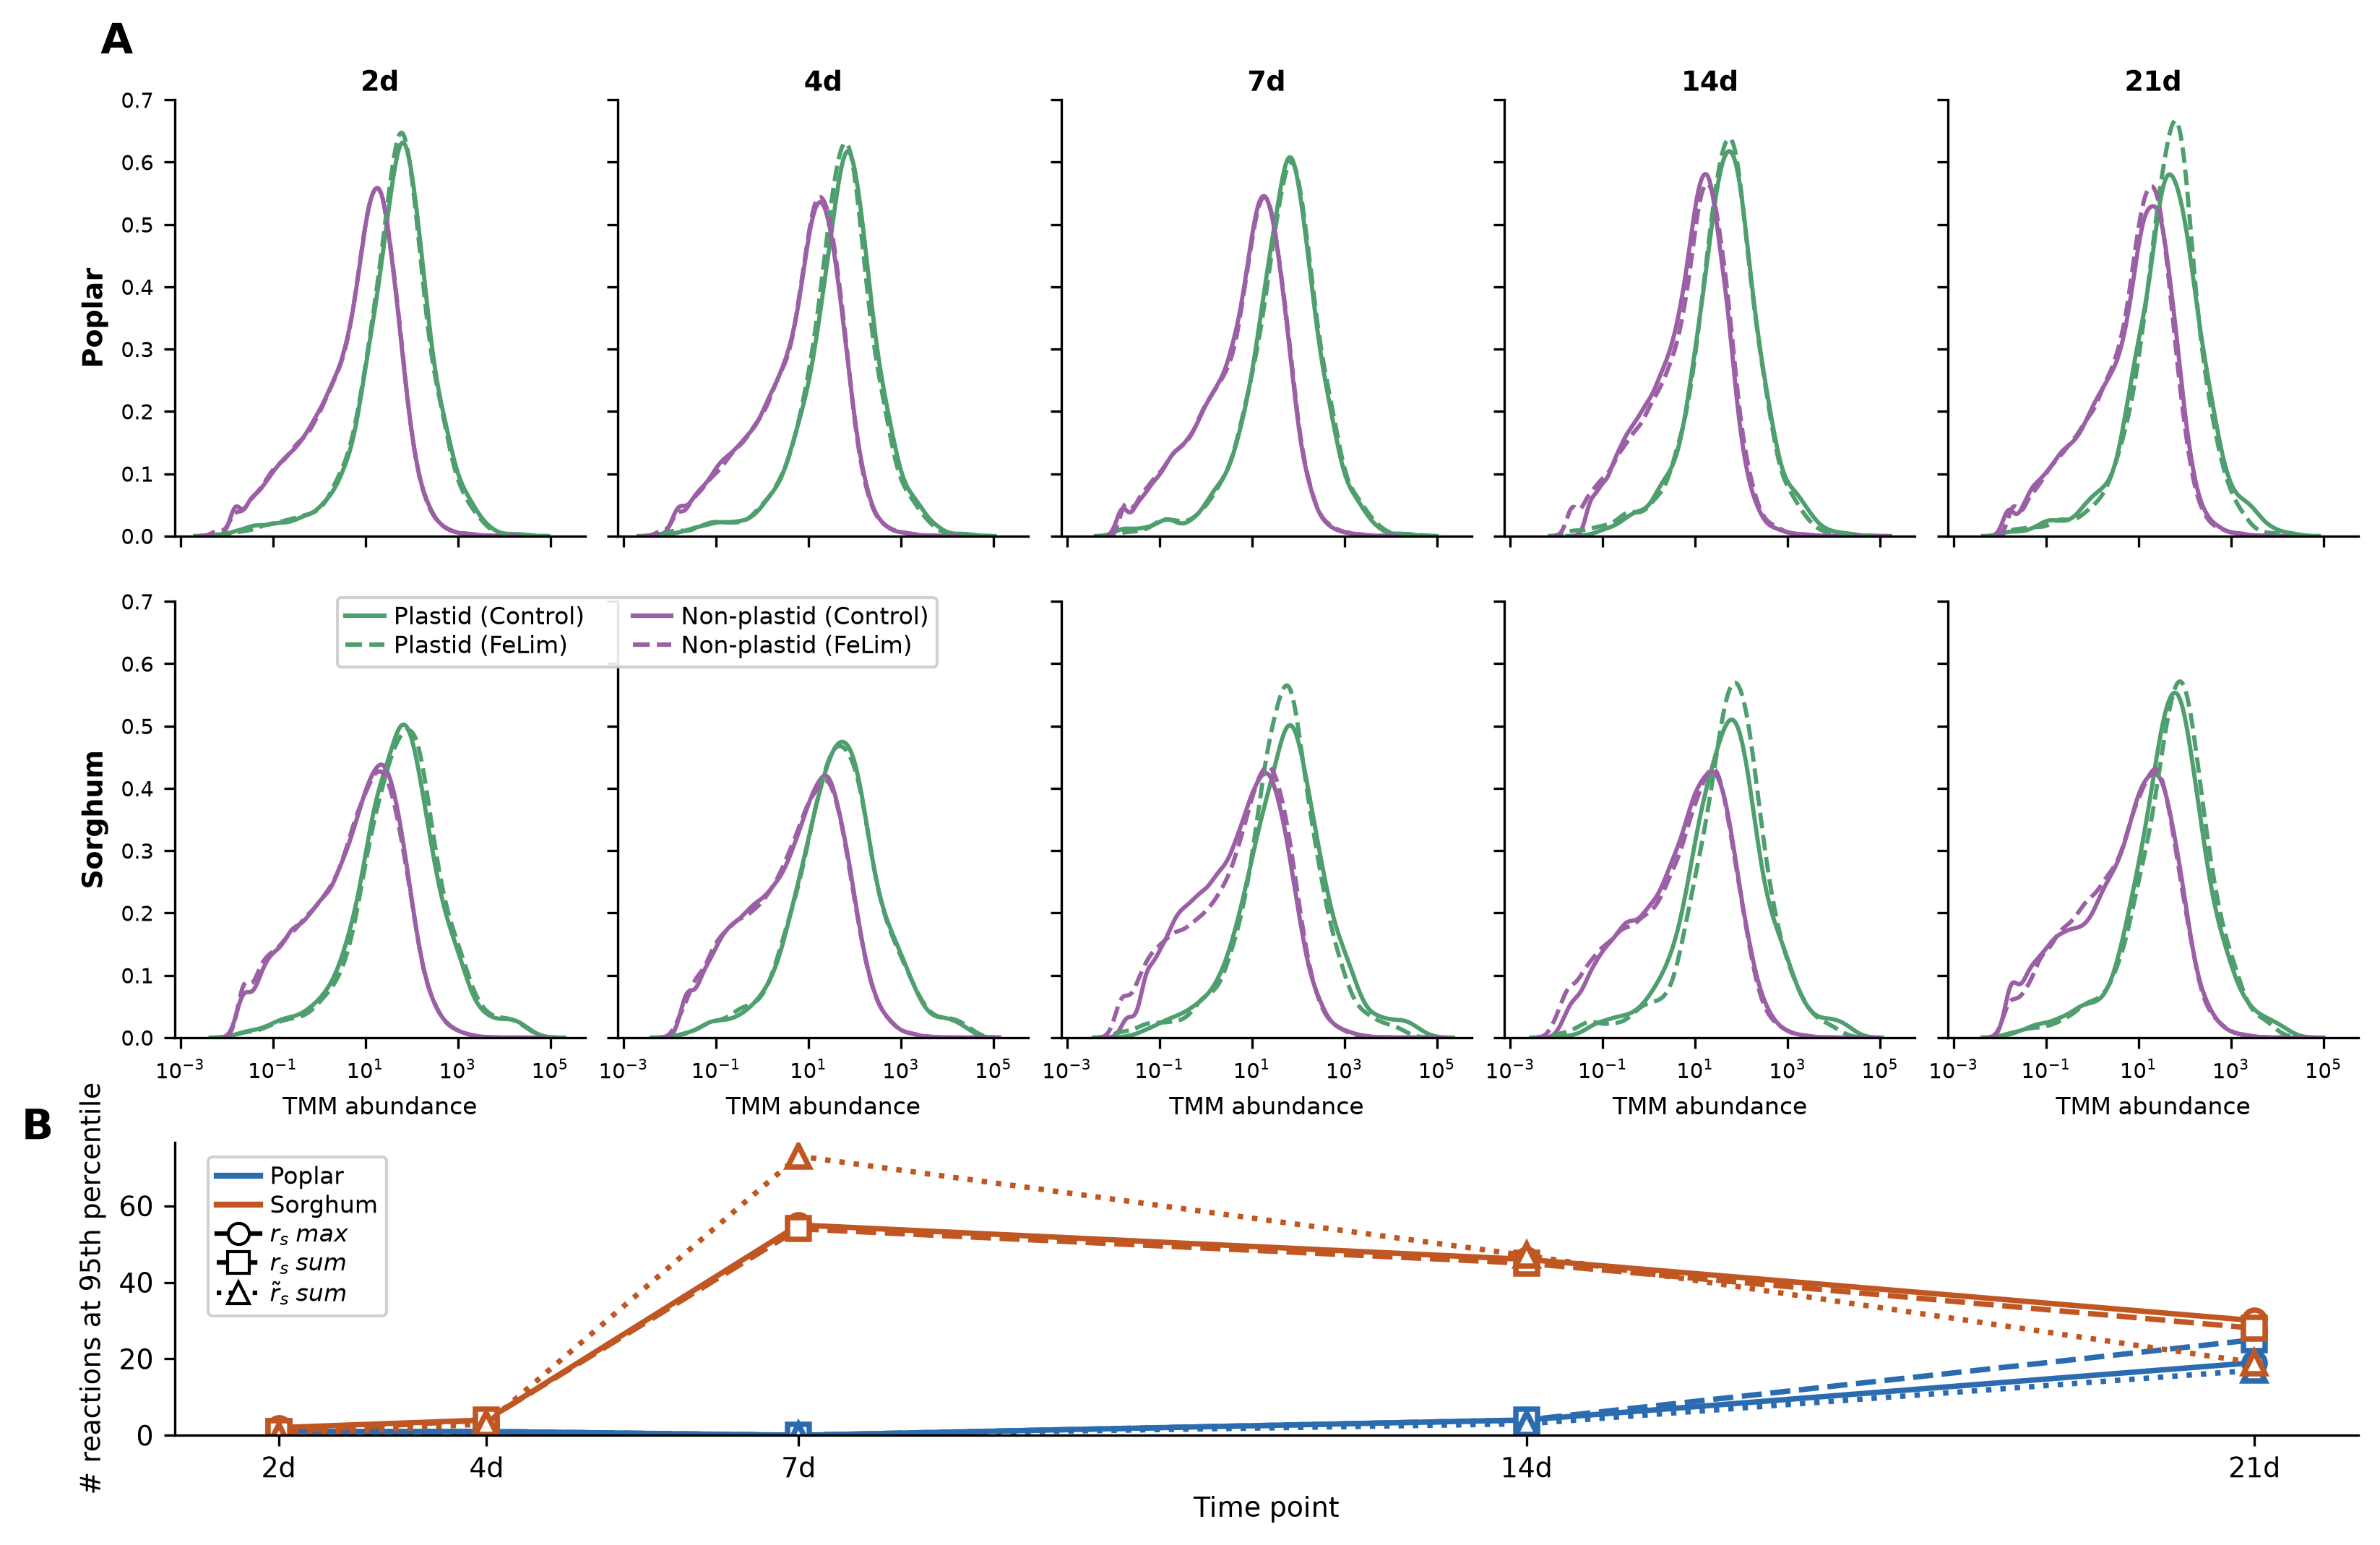

Python code for this plot:
"""
Figure 3: plastid proteome distributions paired with the method comparison.

  Panel A  –  per-day KDE density grid (species x days), plastid vs
              non-plastid genes, Control solid / FeLim dashed
  Panel B  –  reaction-score method comparison line plot: # scored reactions
              in the 95th percentile of |I-dist| over time,
              blue = Poplar / orange = Sorghum

Imports data-loading functions directly from the two source scripts so all
logic stays in one place and this script stays thin.

Data sources
------------
projects/qpsi-plastidial/integration_results/{Species}_reaction_score*.tsv
projects/qpsi-plastidial/rnaseq-data/{Species}_raw_genes_tmm_mean.tsv[.xz]
data/plastid_proteome/compiled_arabidopsis_plastid_genes.txt
a directory of plastidial reconstruction JSONs (--models-dir)

Outputs
-------
fig_proteome.png (override with --output).

Run: micromamba run -n bf-runtime python figures/fig_proteome.py

Every default now resolves against this repository, so no arguments are needed
to reproduce the published figure.
"""
import warnings
warnings.simplefilter(action='ignore', category=Warning)

import os
import sys
import argparse
import pandas as pa
import matplotlib
matplotlib.use('Agg')
import matplotlib.pyplot as plt
import matplotlib.gridspec as gridspec
from matplotlib.lines import Line2D
import seaborn as sns

from pathlib import Path
project_root = str(Path(__file__).resolve().parent.parent) + '/'
sys.path.append(project_root)
sys.path.append(str(Path(__file__).resolve().parent))

from plotAbundanceDistributions import (
    load_classified_tmm, PLASTID_COLOR, NON_PLASTID_COLOR,
)
from plotCombinedMethodComparison import (
    compute_top_reaction_counts, SPECIES_COLOR, METHOD_STYLE, DAY_NUMERIC,
)

FONT       = "Helvetica Neue, Helvetica, Arial, sans-serif"
DAY_ORDER  = ('2d', '4d', '7d', '14d', '21d')
LS_MAP     = {'solid': '-', 'dash': '--', 'dot': ':'}
MARKER_MAP = {'circle': 'o', 'square': 's', 'triangle-up': '^'}
methods = ['max', 'sum']#, 'relative']


# ── Panel A helpers ──────────────────────────────────────────────────────────

def _draw_density_grid(axes_grid, species_data, species_list, day_order):
    days = list(day_order)
    n_rows = len(species_list)

    for row_idx, species_name in enumerate(species_list):
        df = species_data[species_name]
        for col_idx, day in enumerate(days):
            ax = axes_grid[row_idx][col_idx]
            day_df = df[df['time_stamp'] == day]

            for treatment, ls in [('Control', '-'), ('FeLim', '--')]:
                trmt_df = day_df[day_df['treatment'] == treatment]
                if trmt_df.empty:
                    continue
                plastid_df    = trmt_df[trmt_df['is_plastid']]
                nonplastid_df = trmt_df[~trmt_df['is_plastid']]
                if len(plastid_df) > 5:
                    sns.kdeplot(data=plastid_df, x='value', log_scale=True,
                                color=PLASTID_COLOR, linestyle=ls,
                                linewidth=1.4, ax=ax)
                if len(nonplastid_df) > 5:
                    sns.kdeplot(data=nonplastid_df, x='value', log_scale=True,
                                color=NON_PLASTID_COLOR, linestyle=ls,
                                linewidth=1.4, ax=ax)

            ax.set_facecolor('white')
            ax.tick_params(labelsize=7)

            # Column titles (days) — top row only
            if row_idx == 0:
                ax.set_title(day, fontsize=9, fontweight='bold', pad=3)

            # Row labels (species) — leftmost column only
            if col_idx == 0:
                ax.set_ylabel(species_name, fontsize=9, fontweight='bold', labelpad=4)
            else:
                ax.set_ylabel('')

            # x-axis label — bottom row only
            if row_idx == n_rows - 1:
                ax.set_xlabel('TMM abundance', fontsize=8)
            else:
                ax.set_xlabel('')

            # Suppress inner tick labels (shared axes handle range; hide clutter)
            if col_idx != 0:
                ax.tick_params(labelleft=False)
            if row_idx != n_rows - 1:
                ax.tick_params(labelbottom=False)

            ax.set_ylim(0, 0.7)
            ax.spines['top'].set_visible(False)
            ax.spines['right'].set_visible(False)


def _density_legend(fig, bbox):
    """Return a figure-level legend for the density panel."""
    handles = [
        Line2D([0], [0], color=PLASTID_COLOR,    lw=1.5, ls='-',  label='Plastid (Control)'),
        Line2D([0], [0], color=PLASTID_COLOR,    lw=1.5, ls='--', label='Plastid (FeLim)'),
        Line2D([0], [0], color=NON_PLASTID_COLOR, lw=1.5, ls='-',  label='Non-plastid (Control)'),
        Line2D([0], [0], color=NON_PLASTID_COLOR, lw=1.5, ls='--', label='Non-plastid (FeLim)'),
    ]
    return fig.legend(handles=handles, loc='upper right', bbox_to_anchor=bbox,
                      fontsize=8, frameon=True, framealpha=0.9,
                      labelspacing=0.2, handletextpad=0.4,
                      handlelength=1.6, borderpad=0.35, ncol=2)


# ── Panel B helpers ──────────────────────────────────────────────────────────

def _draw_line_panel(ax, method_counts, species_list, day_order):
    days     = list(day_order)
    x_ticks  = [DAY_NUMERIC[d] for d in days if d in DAY_NUMERIC]

    for species_name in species_list:
        color = SPECIES_COLOR[species_name]
        for method in methods:
            m          = METHOD_STYLE[method]
            counts_df  = method_counts[method].get(species_name, pa.DataFrame())
            if counts_df.empty:
                continue
            x = counts_df['day'].map(DAY_NUMERIC).values
            y = counts_df['counts'].values
            ax.plot(x, y,
                    color=color,
                    linestyle=LS_MAP[m['dash']],
                    linewidth=1.8,
                    marker=MARKER_MAP[m['symbol']],
                    markersize=7,
                    markerfacecolor='white',
                    markeredgecolor=color,
                    markeredgewidth=1.8)

    ax.set_xticks(x_ticks)
    ax.set_xticklabels(days, fontsize=9)
    ax.tick_params(axis='y', labelsize=9)
    ax.set_xlim(x_ticks[0] - 1, x_ticks[-1] + 1)
    ax.set_ylim(bottom=0)
    ax.set_ylabel('# reactions at 95th percentile', fontsize=9)
    ax.set_xlabel('Time point', fontsize=9)
    ax.set_axisbelow(True)
    ax.set_facecolor('white')
    ax.spines['top'].set_visible(False)
    ax.spines['right'].set_visible(False)


def _line_legend(ax, species_list):
    handles = []
    # Species — colored solid lines
    for sp in species_list:
        handles.append(Line2D([0], [0], color=SPECIES_COLOR[sp],
                               lw=2, label=sp))
    # Methods — black lines with marker + style
    for method in methods:
        m = METHOD_STYLE[method]
        handles.append(Line2D(
            [0], [0], color='black',
            lw=1.5, linestyle=LS_MAP[m['dash']],
            marker=MARKER_MAP[m['symbol']],
            markerfacecolor='white', markeredgecolor='black',
            markersize=7, label=m['label'],
        ))
    # Tucked against the y-axis so the legend fills the gap between it and the
    # 7d peak. The x-limits run day 1 to day 22, so 7d sits at (7 - 1) / 21 =
    # 0.286 of the axis; the legend is ~0.19 wide, so anchoring its left edge
    # at 0.01 puts its centre near 0.105 and its right edge clear of the peak.
    ax.legend(handles=handles, fontsize=8, loc='upper left',
              frameon=True, framealpha=0.9,
              labelspacing=0.2, handletextpad=0.4,
              handlelength=1.8, borderpad=0.35,
              bbox_to_anchor=(0.01, 0.99))


# ── Main assembly ─────────────────────────────────────────────────────────────

def build_combined_figure(
    data_dir, tmm_dir, orthologs_dir, plastid_gene_file,
    species_list=('Poplar', 'Sorghum'),
    treatment='FeLim', control_id='Control', tissue='Leaf',
    day_order=DAY_ORDER, exclude_days=('0h', '1h'),
    output_path='fig_proteome.png',
    models_dir=None, ignore_organellar_roles=None,
):
    # ── Load data ─────────────────────────────────────────────────────────
    print("Loading abundance data for panel A …")
    species_data = {}
    for sp in species_list:
        species_data[sp] = load_classified_tmm(
            sp, tmm_dir, orthologs_dir, plastid_gene_file,
            tissue=tissue, treatments=(treatment, control_id),
            exclude_days=exclude_days,
        )

    print("Computing reaction-score counts for panel B …")
    method_counts = {}
    for method in methods:
        method_counts[method] = compute_top_reaction_counts(
            data_dir, list(species_list), method, tissue, treatment, control_id,
            list(exclude_days), list(day_order),
            models_dir=models_dir, tmm_dir=tmm_dir,
            ignore_organellar_roles=ignore_organellar_roles,
        )

    # ── Build figure ──────────────────────────────────────────────────────
    plt.rcParams['font.family'] = 'sans-serif'
    plt.rcParams['font.sans-serif'] = ['Helvetica Neue', 'Helvetica', 'Arial']

    n_days    = len(day_order)
    n_species = len(species_list)

    fig = plt.figure(figsize=(13, 8), facecolor='white')

    # Outer grid: Panel A (top, taller) and Panel B (bottom)
    outer = gridspec.GridSpec(
        2, 1, figure=fig,
        height_ratios=[n_species * 1.6, 1],
        hspace=0.17,
    )

    # Panel A — density subgrid
    inner_top = outer[0].subgridspec(n_species, n_days, hspace=0.15, wspace=0.08)
    axes_top  = [[fig.add_subplot(inner_top[r, c]) for c in range(n_days)]
                  for r in range(n_species)]

    # Share x and y across ALL density panels
    ax_ref = axes_top[0][0]
    for r in range(n_species):
        for c in range(n_days):
            if not (r == 0 and c == 0):
                axes_top[r][c].sharex(ax_ref)
                axes_top[r][c].sharey(ax_ref)

    _draw_density_grid(axes_top, species_data, list(species_list), day_order)
    _density_legend(fig, bbox=(0.4, 0.6))

    # Panel B — line plot
    ax_line = fig.add_subplot(outer[1])
    _draw_line_panel(ax_line, method_counts, list(species_list), day_order)
    _line_legend(ax_line, list(species_list))

    # Panel labels
    axes_top[0][0].text(-0.18, 1.18, 'A', transform=axes_top[0][0].transAxes,
                         fontsize=14, fontweight='bold', va='top')
    ax_line.text(-0.07, 1.12, 'B', transform=ax_line.transAxes,
                  fontsize=14, fontweight='bold', va='top')

    # ── Save ──────────────────────────────────────────────────────────────
    fmt = os.path.splitext(output_path)[1].lstrip('.').lower() or 'pdf'
    fig.savefig(output_path, dpi=300, facecolor='white',
                bbox_inches='tight', format=fmt)
    plt.close(fig)
    print(f"Saved {output_path}")


if __name__ == '__main__':
    parser = argparse.ArgumentParser(
        description='Build combined panel figure (density grid + method line plot).'
    )
    parser.add_argument('--data-dir',
                         default=os.path.join(project_root, 'projects',
                                               'qpsi-plastidial', 'integration_results'),
                         help='Folder with {Species}_reaction_score*.tsv files')
    parser.add_argument('--tmm-dir',
                         default=os.path.join(project_root, 'projects',
                                               'qpsi-plastidial', 'rnaseq-data'))
    parser.add_argument('--orthologs-dir',
                         default=os.path.join(project_root, 'data', 'orthologs'))
    parser.add_argument('--plastid-gene-file',
                         default=os.path.join(project_root, 'data', 'plastid_proteome',
                                               'compiled_arabidopsis_plastid_genes.txt'))
    parser.add_argument('--species', nargs='+', default=['Poplar', 'Sorghum'])
    parser.add_argument('--treatment', default='FeLim')
    parser.add_argument('--control',   default='Control')
    parser.add_argument('--tissue',    default='Leaf')
    parser.add_argument('--exclude-days', nargs='*', default=['0h', '1h'])
    parser.add_argument('--output', default='fig_proteome.png')
    parser.add_argument('--models-dir',
                         default=os.path.join(project_root, 'projects',
                                               'qpsi-plastidial', 'inputs'),
                         help='Folder with one plastidial reconstruction JSON per species')
    parser.add_argument('--ignore-organellar-roles',
                         default=os.path.join(project_root, 'data',
                                               'organellar-encoded_subunits_to_ignore.txt'))
    args = parser.parse_args()

    build_combined_figure(
        data_dir        = args.data_dir,
        tmm_dir         = args.tmm_dir,
        orthologs_dir   = args.orthologs_dir,
        plastid_gene_file = args.plastid_gene_file,
        species_list    = args.species,
        treatment       = args.treatment,
        control_id      = args.control,
        tissue          = args.tissue,
        exclude_days    = tuple(args.exclude_days),
        output_path     = args.output,
        models_dir      = args.models_dir,
        ignore_organellar_roles = args.ignore_organellar_roles,
    )
